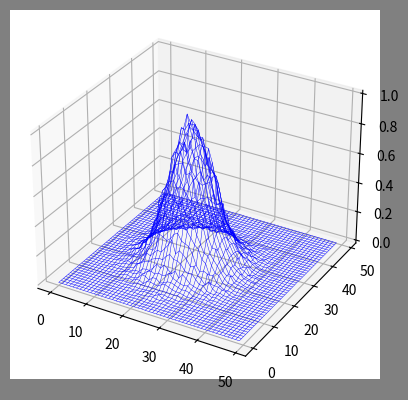

Recreate this plot in Python.
#  -*- coding:utf-8 -*-
import numpy as np
from scipy import stats
import math
import matplotlib as mpl
import matplotlib.pyplot as plt
from mpl_toolkits.mplot3d import Axes3D
from matplotlib import cm

def calc_statistics(x):
    n = x.shape[0] #样本个数

    m = 0#期望
    m2 = 0#平方的期望
    m3 = 0#三次方的期望
    m4 = 0#四次方的期望
    for t in x:
        #向量的加法
        m += t
        m2 += t*t
        m3 += t**3
        m4 += t**4
    m /= n
    m2 /= n
    m3 /= n
    m4 /= n

    #标准差 = E((X - E(X))^2) = E(X^2) - E(X)^2
    sigma = np.sqrt(m2-m*m)
    #求偏度  = E((X-E(X))^3) = (m3 - 3*m*m2 + 2*m**3) / sigma**3
    skew = (m3 - 3*m*sigma**2 - m**3) / sigma**3
    #求峰度
    kurtosis = m4 / sigma**4 - 3
    print('手动计算均值、标准差、偏度、峰度：', m, sigma, skew, kurtosis)

    #使用系统函数验证
    mu = np.mean(x,axis=0)
    sigma = np.std(x,axis=0)
    skew = stats.skew(x)
    kurtosis = stats.kurtosis(x)
    return mu,sigma,skew,kurtosis



if __name__ == '__main__':
    # d = np.random.randn(100000)
    # print(d)
    # mu, sigma, skew, kurtosis = calc_statistics(d)
    # print('函数计算均值、标准差、偏度、峰度：', mu, sigma, skew, kurtosis)
    # # 一维直方图
    # mpl.rcParams[u'font.sans-serif'] = 'SimHei'
    # mpl.rcParams[u'axes.unicode_minus'] = False
    # #画出统计直方图
    # #bins直方图的条数
    # #density=True 画出趋势图
    # #y1:x1每个中每个值出现的次数的度量
    # #x1:d的值的范围
    # y1, x1, dummy = plt.hist(d, bins=50,density=True, color='g', alpha=0.75)
    # t = np.arange(x1.min(), x1.max(), 0.05)
    # #绘制标准正态分布的曲线
    # y = np.exp(-t ** 2 / 2) / math.sqrt(2 * math.pi)
    # plt.plot(t, y, 'r-', lw=2)
    # plt.title(u'高斯分布，样本个数：%d' % d.shape[0])
    # plt.grid(True)
    # plt.show()

    #二维
    print("二维正态分布")
    d = np.random.randn(100000, 2)
    mu, sigma, skew, kurtosis = calc_statistics(d)
    print('函数计算均值、标准差、偏度、峰度：', mu, sigma, skew, kurtosis)
    # 二维图像
    N = 50
    #density：edges中每个值出现的次数的度量
    density, edges = np.histogramdd(d, bins=[N, N])
    print('样本总数：', np.sum(density))
    density /= density.max()
    x = y = np.arange(N)
    t = np.meshgrid(x, y)

    fig = plt.figure(facecolor='gray')
    ax = fig.add_subplot(111, projection='3d')
    #x,y,z
    # ax.scatter(t[0], t[1], density, c='r', s=15 * density, marker='o', depthshade=True)
    #ax.plot_surface(t[0], t[1], density, cmap='rainbow', rstride=2, cstride=2, alpha=0.9, lw=0.75)
    ax.plot_wireframe(t[0],t[1],density,color='b',linewidth=0.32)
    # ax.set_xlabel(u'X')
    # ax.set_ylabel(u'Y')
    # ax.set_zlabel(u'Z')
    # plt.title(u'二元高斯分布，样本个数：%d' % d.shape[0], fontsize=20)
    # plt.tight_layout(0.1)
    plt.show()